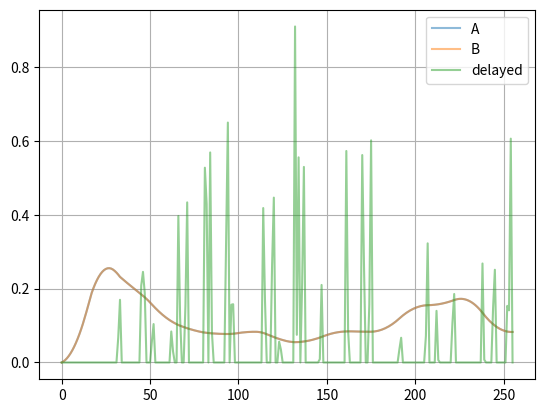

Write the Python code that produced this figure.
import matplotlib.pyplot as plt
import numpy as np
import scipy.signal as signal

from collections import deque

def nextTime(rng, rate):
    """
    Poisson process.
    https://preshing.com/20111007/how-to-generate-random-timings-for-a-poisson-process/

    If it happens once per N [someunit], then rate is set to 1/N.
    """
    return -np.log(1.0 - rng.uniform(0, 1)) / rate

def pulseNoise(rng, rate, length):
    out = np.zeros(length)
    time = 0
    while time < length:
        time += nextTime(rng, rate)

        t1 = int(time)
        t2 = t1 + 1
        amp = rng.uniform(0, 1)
        if t1 < length:
            out[t1] = amp * (t2 - time)
        if t2 < length:
            out[t2] = amp * (time - t1)
    return out

def makeTriangleFir(delay):
    fir = signal.get_window("bartlett", delay + 1)
    return fir / np.sum(fir)

def peakHold(sig, holdTime, neutral=0):
    out = np.empty(len(sig))
    buffer = deque([0 for _ in range(holdTime)])
    hold = deque([])
    for i in range(len(sig)):
        x0 = sig[i]

        # Remove existing hold values which is less than new hold value.
        if len(hold) > 0:
            idx = len(hold) - 1
            while idx >= 0:
                if hold[idx] < x0:
                    hold.pop()
                else:
                    break
                idx -= 1

        hold.append(x0)  # Add new hold value to hold buffer.

        buffer.append(x0)
        delayOut = buffer.popleft()
        if len(hold) > 0 and delayOut == hold[0]:
            hold.popleft()

        out[i] = hold[0] if len(hold) > 0 else neutral

    return out

def doubleMovingAverageFilter(sig, delay):
    hd = delay // 2

    delay1 = deque([0 for _ in range(hd + 1)])
    delay2 = deque([0 for _ in range(hd)])
    sum1 = 0
    sum2 = 0
    buf = 0
    denom = 1 / (hd * hd + hd)

    out = np.empty_like(sig)
    for i in range(len(sig)):
        out0 = sig[i] * denom
        delay1.append(out0)
        sum1 += out0 - delay1.popleft()
        out1 = sum1

        delay2.append(out1)
        sum2 += out1 - delay2.popleft()
        out[i] = buf

        buf = sum2
    return out

def plotDMAFilter():
    delay = 32

    sig = np.zeros(delay * 2 + 1)
    sig[0] = 1

    triangleFir = makeTriangleFir(delay)
    smoothed = signal.lfilter(triangleFir, 1, sig)

    dma = doubleMovingAverageFilter(sig, delay)

    plt.plot(smoothed, label="Ref.")
    plt.plot(dma, label="Fast")
    plt.grid()
    plt.legend()
    plt.show()

def limiter():
    samplerate = 48000
    rng = np.random.default_rng(3)

    holdtime = 32
    delay = 32
    th = 0.05
    threshold = th - 1e-15
    triangleFir = makeTriangleFir(delay)

    sig = pulseNoise(rng, 1 / 8, 256)
    holded = peakHold(np.abs(sig), holdtime)
    candidate = np.where(holded > threshold, threshold / holded, 1)
    gain = candidate  # TODO Add release.
    delayed = np.hstack((np.zeros(delay), sig[:-delay]))

    smoothedA = signal.lfilter(triangleFir, 1, gain)
    outA = smoothedA * delayed

    smoothedB = doubleMovingAverageFilter(gain, delay)
    outB = smoothedB * delayed

    if np.any(outA > th):
        print("Test A failed.")
    if np.any(outB > th):
        print("Test B failed.")

    # plt.plot(outA, alpha=0.5, label="A")
    # plt.plot(outB, alpha=0.5, label="B")
    plt.plot(smoothedA, alpha=0.5, label="A")
    plt.plot(smoothedB, alpha=0.5, label="B")
    plt.plot(delayed, alpha=0.5, label="delayed")
    # plt.plot(gain, label="gain")
    plt.grid()
    plt.legend()
    plt.show()

def plotHardClipCharacteristic():
    tick = np.linspace(0, 1.2, 128)
    character = np.where(tick > 1, 1, tick)

    plt.figure(figsize=(3.5, 3.5), tight_layout=True)
    plt.title("Hard Clip Curve")
    plt.plot(tick, character)
    plt.xlabel("Input Amplitude")
    plt.ylabel("Output Amplitude")
    plt.grid()
    plt.show()

def softclip(x0, threshold=1, ratio=0.9):
    h = threshold
    absed = np.abs(x0)

    rh = h * ratio
    if absed <= rh:
        return x0

    xc = 2 * h - rh
    if absed >= xc:
        return h

    return np.sign(x0) * (h + (xc - absed) * (xc - absed) * 0.25 / (rh - h))

def testSoftClip():
    sig = np.linspace(0, 1.5, 1024)
    out = np.empty_like(sig)
    for i in range(len(sig)):
        out[i] = softclip(sig[i])

    plt.plot(out)
    plt.grid()
    plt.show()

if __name__ == "__main__":
    limiter()
    # testSoftClip()
